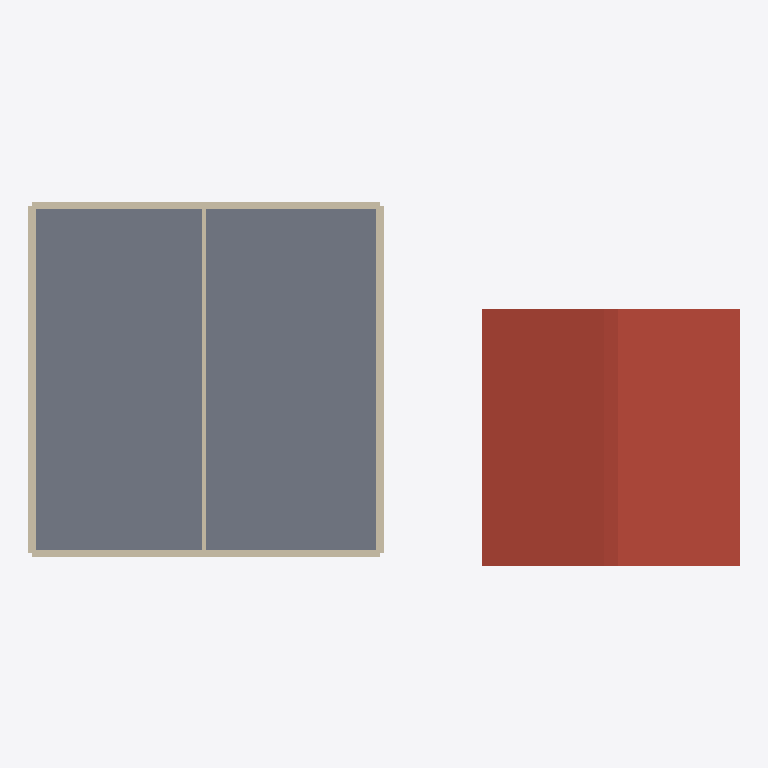
Plan cut of the same IFC building model at storey 'Second Floor' (level 2.74 m, cut at 4.14 m), seen from above with north up, elements coloured by IFC class: 20 walls (beige), 1 slab (grey), 1 roof (red-brown). Cut surfaces are drawn darker.
Extent 22.5 m × 11.5 m × 12.1 m (x, y, z). Storeys (7): Basement at -2.74 m; Main Floor at 0.00 m; Garage Level at 0.00 m; Level 0 at 0.00 m; Level 0 at 0.00 m; Second Floor at 2.74 m; Attic Floor at 5.49 m. Elements (306): 168 IfcBeam, 114 IfcWall, 15 IfcRoof, 9 IfcSlab.

HEADER;
FILE_DESCRIPTION(('ViewDefinition [CoordinationView]'),'2;1');
FILE_NAME('','2026-01-13T08:35:53',(''),(''),'IfcOpenShell 0.8.4-e8eb5e4','IfcOpenShell 0.8.4-e8eb5e4','');
FILE_SCHEMA(('IFC4'));
ENDSEC;
DATA;
#1=IFCPROJECT('0v2$9Umij88Ozka8czldjk',$,'ifcPlot - Catlin House',$,$,$,$,(#10),#5);
#12=IFCSITE('0$asyAeLbE4wU_IAJzSWhY',$,'Site',$,$,#18,$,$,$,$,$,$,$,$);
#82=IFCBUILDING('2lwd_1lAb7XeFxeJJifzHW',$,'House',$,$,#88,$,$,$,$,$,$);
#89=IFCBUILDING('2OS$6tP69EIAbabt$DnglE',$,'Garage',$,$,#94,$,$,$,$,$,$);
#95=IFCBUILDING('3saCF1xV57Xf70ZR5Ch0Je',$,'Porch + Sunken Garden (placeholder)',$,$,#100,$,$,$,$,$,$);
#101=IFCBUILDING('0RMCEqZyn1bBQqlnJ0$rWA',$,'Breezeway (placeholder)',$,$,#106,$,$,$,$,$,$);
#107=IFCBUILDINGSTOREY('06wYaRv2jF0RY2uIdSJYSp',$,'Basement',$,$,#113,$,$,$,-2.7432);
#114=IFCBUILDINGSTOREY('39x0MDayz3e9H4xGV$AYXP',$,'Main Floor',$,$,#119,$,$,$,0.0);
#120=IFCBUILDINGSTOREY('2rKyP5yxL0eBpwEpEeLWaH',$,'Second Floor',$,$,#125,$,$,$,2.7432);
#126=IFCBUILDINGSTOREY('2s5EuNIhj0580JUYGGHId$',$,'Attic Floor',$,$,#131,$,$,$,5.4864);
#132=IFCBUILDINGSTOREY('06j2VaARj98e0lzes2q3jo',$,'Garage Level',$,$,#138,$,$,$,0.0);
#139=IFCBUILDINGSTOREY('0jVpqXJbvAjv0Ue$0SHMcr',$,'Level 0',$,$,#145,$,$,$,0.0);
#146=IFCBUILDINGSTOREY('2OnqxcWsH7l8A9GqGepift',$,'Level 0',$,$,#152,$,$,$,0.0);
#354=IFCSLAB('25K6kS2W14YhD5SPT_n4Io',$,'House Second Floor Carpet',$,$,#366,#361,$,.FLOOR.);
#5634=IFCROOF('3T9iwAAQb9fuSFlfStV327',$,'Garage Roof (placeholder prism)',$,$,#5650,#5645,$,.GABLE_ROOF.);
#1718=IFCWALL('1bysQv1u920QxyTDS_MrDh',$,'House Centerline Wall (Second)',$,$,#1733,#1734,$,$);
#860=IFCWALL('0R0rdHBXr5Shq5D$OMfTPY',$,'House Second Stud Wall 1',$,$,#875,#876,$,$);
#964=IFCWALL('3ee5ehp0jBPwrfST$SuXHq',$,'House Second Stud Wall 2',$,$,#979,#980,$,$);
#1172=IFCWALL('3urwj059DDJeddQYgMUv8P',$,'House Second Stud Wall 4',$,$,#1187,#1188,$,$);
#878=IFCWALL('04Hgenh6n73QJ4a5$eJNEr',$,'House Second Exterior Polyiso 1',$,$,#893,#894,$,$);
#1086=IFCWALL('0BX1zWasr2mulfR0WEpZ2x',$,'House Second Exterior Polyiso 3',$,$,#1101,#1102,$,$);
#999=IFCWALL('09hwbbDDn7FOpOLKuE6mpP',$,'House Second Exterior EPS 2',$,$,#1014,#1015,$,$);
#1207=IFCWALL('13PAKva5H6DQqmXt_$D6OE',$,'House Second Exterior EPS 4',$,$,#1222,#1223,$,$);
#1068=IFCWALL('1BYzO6ggL9Ex_rktGvqjhg',$,'House Second Stud Wall 3',$,$,#1083,#1084,$,$);
#895=IFCWALL('1XSUoiXrr5lhxBhRH7VFKQ',$,'House Second Exterior EPS 1',$,$,#910,#911,$,$);
#912=IFCWALL('3nWe5KPI5BrAlXN3PCK3es',$,'House Second Exterior Furring 1',$,$,#927,#928,$,$);
#1103=IFCWALL('0cBQolXvD6mOtIrF3vl7aT',$,'House Second Exterior EPS 3',$,$,#1118,#1119,$,$);
#1120=IFCWALL('2g455dtSr8tOtxOjLDaDUO',$,'House Second Exterior Furring 3',$,$,#1135,#1136,$,$);
#982=IFCWALL('1EZvcWLBP5ahR_vvB1lrC7',$,'House Second Exterior Polyiso 2',$,$,#997,#998,$,$);
#1033=IFCWALL('3oTZI3btHFsepADRHgmEyd',$,'House Second Exterior Standing Seam 2',$,$,#1048,#1049,$,$);
#1190=IFCWALL('3vXn6JRLX3dQGBiFN90lxy',$,'House Second Exterior Polyiso 4',$,$,#1205,#1206,$,$);
#1241=IFCWALL('20kJ2NWfb6mPP4cI0_69Of',$,'House Second Exterior Standing Seam 4',$,$,#1256,#1257,$,$);
#947=IFCWALL('3SZ0ImCKzAzu_dPNLMML6_',$,'House Second Exterior Sheathing 2',$,$,#962,#963,$,$);
#1051=IFCWALL('0SluB2zpX3Hha1mBKiOBbv',$,'House Second Exterior Sheathing 3',$,$,#1066,#1067,$,$);
#1155=IFCWALL('2zRwu08UD13vCBQQ52vu5R',$,'House Second Exterior Sheathing 4',$,$,#1170,#1171,$,$);
ENDSEC;
